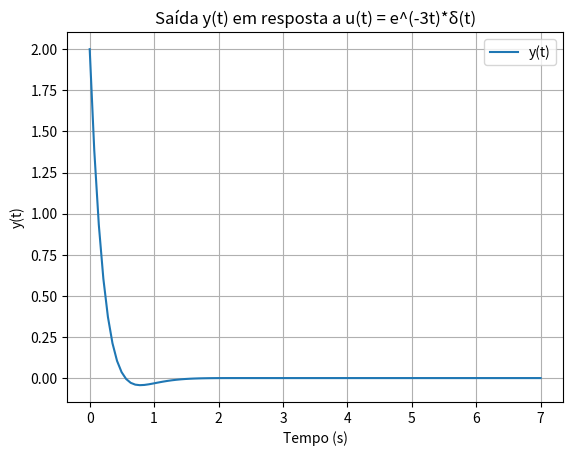

The matplotlib source for this figure:
import numpy as np
from sympy import inverse_laplace_transform, symbols, Matrix, eye, Function, simplify, fraction, exp, DiracDelta, lambdify, laplace_transform
import matplotlib.pyplot as plt
from scipy import signal

#ITEM 1
#Sabemos que para encontrar a função de transferência dessa questão é necessário utilizar da seguinte equação:
#G(s) = C(Is - A)^-1 * B + D
#Declarando as variáveis de acordo com a equação

s, t = symbols('s t')

A = Matrix([[0, 1], [-5, -2]])
B = Matrix([[0], [2]])
C = Matrix([[0, 1]])
Is = s*eye(2)

G_s = (C * (Is - A).inv() * B)
G_s = G_s[0]
print(f'\nA função de transferência do sistema é:\n {G_s}')

#ITEM 2
#Temos que G(s) = Y(s)/U(s), onde Y(s) é a saída e U(s) é a entrada, fazendo então a separação das variáveis:
g_t = inverse_laplace_transform(G_s, s, t)
print(f'\nTemos então que o modelo entrada-saída do sistema é:\n {g_t}')

#ITEM 3
#Para encontrar a resposta a u(t) =  e^(−3t)*δ(t)
#Sabemos que G(s) = 2*s/(s**2 + 2*s + 5)
num = [2, 0]
den = [1, 2, 5]
sys = signal.TransferFunction(num, den)
t, y = signal.impulse(sys)
y_respot = y * np.exp(-3*t)

plt.figure()
plt.plot(t, y_respot, label='y(t)')
plt.xlabel('Tempo (s)')
plt.ylabel('y(t)')
plt.title('Saída y(t) em resposta a u(t) = e^(-3t)*δ(t)')
plt.legend()
plt.grid(True)
plt.show()
